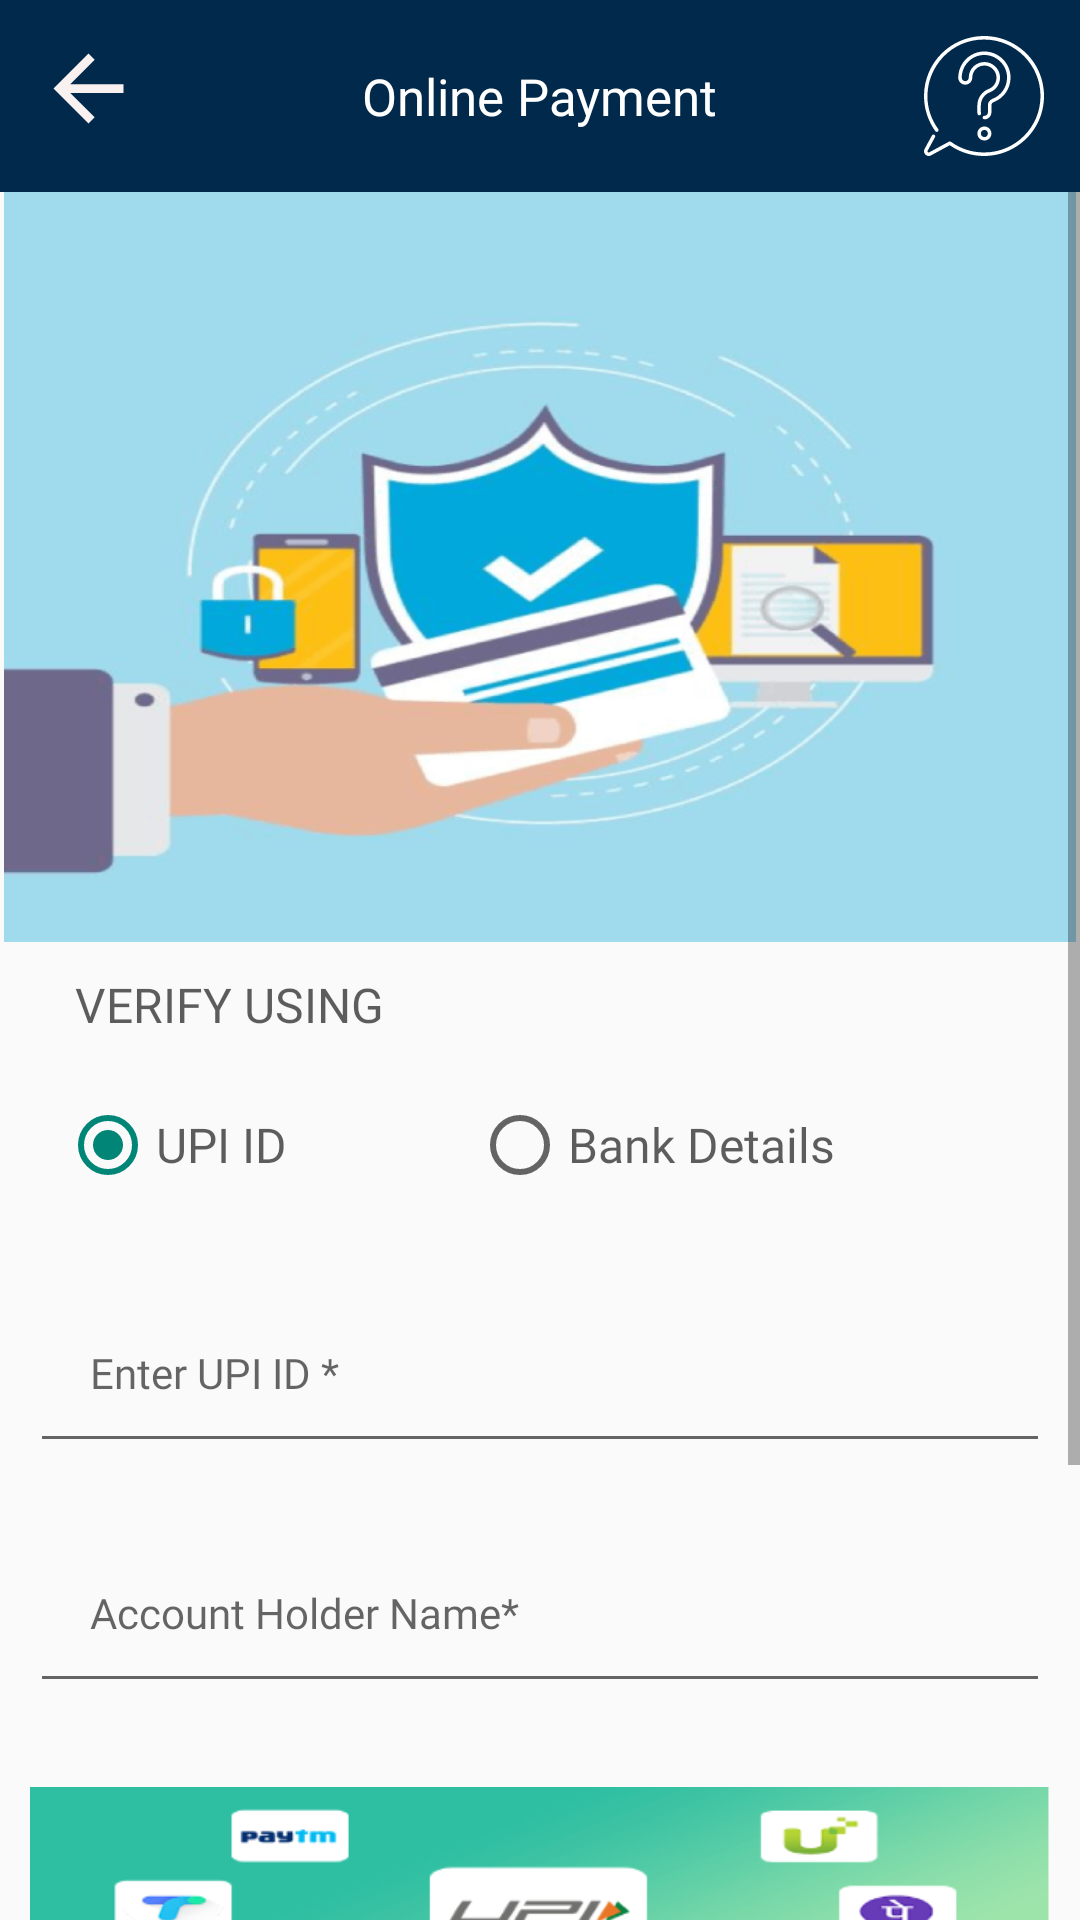

Layout XML and referenced resources for this Android screen:
<!-- AndroidManifest.xml: application theme Theme.VenderApp -->
<!-- res/layout/activity_online_payment.xml -->
<?xml version="1.0" encoding="utf-8"?>
<LinearLayout xmlns:android="http://schemas.android.com/apk/res/android"
    xmlns:app="http://schemas.android.com/apk/res-auto"
    xmlns:tools="http://schemas.android.com/tools"
    android:layout_width="match_parent"
    android:layout_height="match_parent"
    android:orientation="vertical"
    tools:context=".activitys.OnlinePaymentActivity">

    <RelativeLayout
        android:id="@+id/toolbar_layout"
        android:layout_width="match_parent"
        android:layout_height="wrap_content"
        android:padding="12dp"
        android:orientation="horizontal"
        android:background="@color/colorNavText">
        <ImageView
            android:id="@+id/back_btn"
            android:layout_width="35dp"
            android:layout_height="35dp"
            android:src="@drawable/ic_baseline_arrow_back_24"/>
        <TextView
            android:layout_width="wrap_content"
            android:layout_height="wrap_content"
            android:text="@string/online_payment"
            android:textSize="17sp"
            android:textColor="@color/white"
            android:layout_centerInParent="true"
            android:fontFamily="@font/sfpro_display_semibold"/>
        <ImageView
            android:id="@+id/payment_query"
            android:layout_width="40dp"
            android:layout_height="40dp"
            android:layout_alignParentEnd="true"
            android:src="@drawable/ic_question"/>
    </RelativeLayout>


    <ScrollView
        android:layout_width="match_parent"
        android:layout_height="wrap_content">
        <LinearLayout
            android:layout_width="match_parent"
            android:layout_height="wrap_content"
            android:orientation="vertical">
            <ImageView
                android:layout_width="match_parent"
                android:layout_height="250dp"
                android:src="@drawable/upi_payment_banner"/>
            <TextView
                android:layout_width="wrap_content"
                android:layout_height="wrap_content"
                android:textColor="@color/gray"
                android:textSize="16sp"
                android:paddingStart="25dp"
                android:paddingTop="10dp"
                android:fontFamily="@font/sfpro_display_regular"
                android:text="@string/verify_using"/>
            <RadioGroup
                android:id="@+id/payment_method"
                android:layout_width="match_parent"
                android:layout_height="wrap_content"
                android:orientation="horizontal"
                android:padding="20dp">
                <RadioButton
                    android:layout_weight="1"
                    android:id="@+id/upi_radio_btn"
                    android:layout_width="wrap_content"
                    android:layout_height="wrap_content"
                    android:textSize="16sp"
                    android:checked="true"
                    android:textColor="@color/gray"
                    android:fontFamily="@font/sfpro_display_semibold"
                    android:text="@string/upi_id"/>
                <RadioButton
                    android:id="@+id/bank_detail_radio_btn"
                    android:layout_weight="1"
                    android:layout_width="wrap_content"
                    android:layout_height="wrap_content"
                    android:textSize="16sp"
                    android:textColor="@color/gray"
                    android:fontFamily="@font/sfpro_display_semibold"
                    android:text="@string/bank_details"/>
            </RadioGroup>
            <LinearLayout
                android:id="@+id/linear_upi"
                android:layout_width="match_parent"
                android:layout_height="wrap_content"
                android:orientation="vertical"
                android:visibility="visible">
                <com.google.android.material.textfield.TextInputLayout
                    android:id="@+id/Enter_upi_id"
                    android:layout_width="match_parent"
                    android:layout_height="wrap_content">
                    <EditText
                        android:layout_width="match_parent"
                        android:layout_height="wrap_content"
                        android:layout_margin="10dp"
                        android:padding="20dp"
                        android:textSize="14sp"
                        android:textColor="@color/black"
                        android:fontFamily="@font/sfpro_display_regular"
                        android:hint="@string/enter_upi_id"/>
                </com.google.android.material.textfield.TextInputLayout>

                <com.google.android.material.textfield.TextInputLayout
                    android:id="@+id/account_holder_name_bank"
                    android:layout_width="match_parent"
                    android:layout_height="wrap_content">
                    <EditText
                        android:layout_width="match_parent"
                        android:layout_height="wrap_content"
                        android:layout_margin="10dp"
                        android:padding="20dp"
                        android:textSize="14sp"
                        android:textColor="@color/black"
                        android:fontFamily="@font/sfpro_display_regular"
                        android:hint="@string/account_holder_name"/>
                </com.google.android.material.textfield.TextInputLayout>

                <LinearLayout
                    android:layout_width="match_parent"
                    android:layout_height="wrap_content"
                    android:orientation="horizontal">
                    <ImageView
                        android:layout_width="match_parent"
                        android:layout_height="100dp"
                        android:layout_margin="10dp"
                        android:src="@drawable/upi_payment_img"/>
                </LinearLayout>
            </LinearLayout>
            <LinearLayout
                android:id="@+id/linear_bank"
                android:layout_width="match_parent"
                android:layout_height="wrap_content"
                android:orientation="vertical"
                android:visibility="gone">
                <com.google.android.material.textfield.TextInputLayout
                    android:id="@+id/account_number"
                    android:layout_width="match_parent"
                    android:layout_height="wrap_content">
                    <EditText
                        android:layout_width="match_parent"
                        android:layout_height="wrap_content"
                        android:layout_margin="10dp"
                        android:padding="20dp"
                        android:textSize="14sp"
                        android:textColor="@color/black"
                        android:fontFamily="@font/sfpro_display_regular"
                        android:hint="@string/account_number"/>
                </com.google.android.material.textfield.TextInputLayout>
                <com.google.android.material.textfield.TextInputLayout
                    android:id="@+id/account_holder_name"
                    android:layout_width="match_parent"
                    android:layout_height="wrap_content">
                    <EditText
                        android:layout_width="match_parent"
                        android:layout_height="wrap_content"
                        android:layout_margin="10dp"
                        android:padding="20dp"
                        android:textSize="14sp"
                        android:textColor="@color/black"
                        android:fontFamily="@font/sfpro_display_regular"
                        android:hint="@string/account_holder_name"/>
                </com.google.android.material.textfield.TextInputLayout>
                <com.google.android.material.textfield.TextInputLayout
                    android:id="@+id/ifsc_code"
                    android:layout_width="match_parent"
                    android:layout_height="wrap_content">
                    <EditText
                        android:layout_width="match_parent"
                        android:layout_height="wrap_content"
                        android:layout_margin="10dp"
                        android:padding="20dp"
                        android:textSize="14sp"
                        android:textColor="@color/black"
                        android:fontFamily="@font/sfpro_display_regular"
                        android:hint="@string/ifsc_code"/>
                </com.google.android.material.textfield.TextInputLayout>
            </LinearLayout>
            <LinearLayout
                android:layout_width="match_parent"
                android:layout_height="wrap_content"
                android:orientation="vertical">
                <View
                    android:layout_width="match_parent"
                    android:layout_height="1dp"
                    android:background="@color/gery_inactive"/>
                <LinearLayout
                    android:layout_width="match_parent"
                    android:layout_height="wrap_content"
                    android:layout_margin="20dp"
                    android:orientation="horizontal">
                    <CheckBox
                        android:id="@+id/checkBox"
                        android:layout_width="wrap_content"
                        android:layout_height="wrap_content"
                        android:text="@string/i_accept_all"
                        android:textColor="@color/gray"
                        android:fontFamily="@font/sfpro_display_regular"/>
                    <TextView
                        android:id="@+id/term_condition"
                        android:layout_width="wrap_content"
                        android:layout_height="wrap_content"
                        android:paddingBottom="10dp"
                        android:paddingTop="5dp"
                        android:text="@string/terms_and_conditions"
                        android:fontFamily="@font/sfpro_display_semibold"
                        android:textColor="@color/blue_color"/>
                </LinearLayout>
                <TextView
                    android:id="@+id/btn_verify_bank"
                    android:layout_width="match_parent"
                    android:layout_height="wrap_content"
                    android:text="@string/verify_bank_account"
                    android:gravity="center_horizontal"
                    android:background="@drawable/btn_bkg_rect"
                    android:elevation="7dp"
                    android:layout_marginStart="20dp"
                    android:layout_marginEnd="20dp"
                    android:layout_marginBottom="20dp"
                    android:padding="17dp"/>
            </LinearLayout>
        </LinearLayout>
    </ScrollView>

</LinearLayout>
<!-- resources referenced by this layout -->
<resources>
  <color name="black">#FF000000</color>
  <color name="blue_color">#1976D2</color>
  <color name="colorNavText">#01294b</color>
  <color name="gery_inactive">#e0e0e0</color>
  <color name="gray">#A1000000</color>
  <color name="white">#FFFFFFFF</color>
  <!-- drawable btn_bkg_rect (drawable) -->
  <?xml version="1.0" encoding="utf-8"?>
  <shape xmlns:android="http://schemas.android.com/apk/res/android">
  
      <solid android:color="@color/white"/>
      <stroke android:width="0.5dp"
          android:color="@color/dark_gray"/>
      <corners android:radius="7dp"/>
  
  </shape>
  <!-- drawable ic_baseline_arrow_back_24 (drawable) -->
  <vector android:autoMirrored="true" android:height="24dp"
      android:tint="#F9F0F0" android:viewportHeight="24"
      android:viewportWidth="24" android:width="24dp" xmlns:android="http://schemas.android.com/apk/res/android">
      <path android:fillColor="@android:color/white" android:pathData="M20,11H7.83l5.59,-5.59L12,4l-8,8 8,8 1.41,-1.41L7.83,13H20v-2z"/>
  </vector>
  <!-- drawable ic_question: vector/xml drawable (drawable, 2834 chars, omitted) -->
  <!-- drawable upi_payment_banner: png bitmap (drawable, 100982 bytes) -->
  <!-- drawable upi_payment_img: png bitmap (drawable, 32229 bytes) -->
  <string name="account_holder_name">Account Holder Name*</string>
  <string name="account_number">Account Number *</string>
  <string name="bank_details">Bank Details</string>
  <string name="enter_upi_id">Enter UPI ID *</string>
  <string name="i_accept_all">I accept all</string>
  <string name="ifsc_code">IFSC Code*</string>
  <string name="online_payment">Online Payment</string>
  <string name="terms_and_conditions">Terms and conditions</string>
  <string name="upi_id">UPI ID</string>
  <string name="verify_bank_account">Verify Bank Account</string>
  <string name="verify_using">VERIFY USING</string>
  <style name="Theme.VenderApp" parent="Theme.AppCompat.Light.NoActionBar">
          
          <item name="colorPrimary">@color/purple_500</item>
          <item name="colorPrimaryVariant">@color/purple_700</item>
          <item name="colorOnPrimary">@color/white</item>
          
          <item name="colorSecondary">@color/teal_200</item>
          <item name="colorSecondaryVariant">@color/teal_700</item>
          <item name="colorOnSecondary">@color/black</item>
          
          <item name="android:statusBarColor" tools:targetApi="l">?attr/colorPrimaryVariant</item>
          
      </style>
  <color name="dark_gray">#A12C2B2B</color>
  <color name="purple_500">#FF6200EE</color>
  <color name="purple_700">#FF3700B3</color>
  <color name="teal_200">#FF03DAC5</color>
  <color name="teal_700">#FF018786</color>
</resources>
